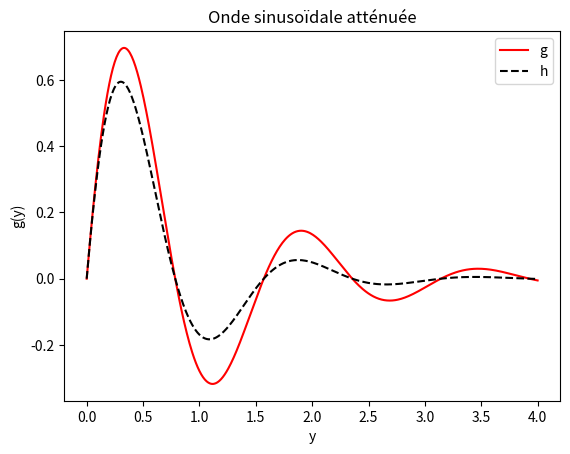

Generate this figure with matplotlib:
# NOM DU FICHIER: ex2deuxfonctions.py
# Importer tout de matplotlib et numpy
from pylab import *
def g(y):
    return exp(-y)*sin(4*y)
def h(y):
    return exp(-(3./2)*y)*sin(4*y)

y = np.linspace(0, 4, 501)
plt.figure()
plt.plot(y, g(y), 'r-', y, h(y), 'k--')
plt.xlabel('y'); plt.ylabel('g(y)')
plt.title('Onde sinusoïdale atténuée')
plt.legend(['g', 'h'])
plt.savefig("fig_ex2.png"); plt.savefig("fig_ex2.pdf")
plt.show()